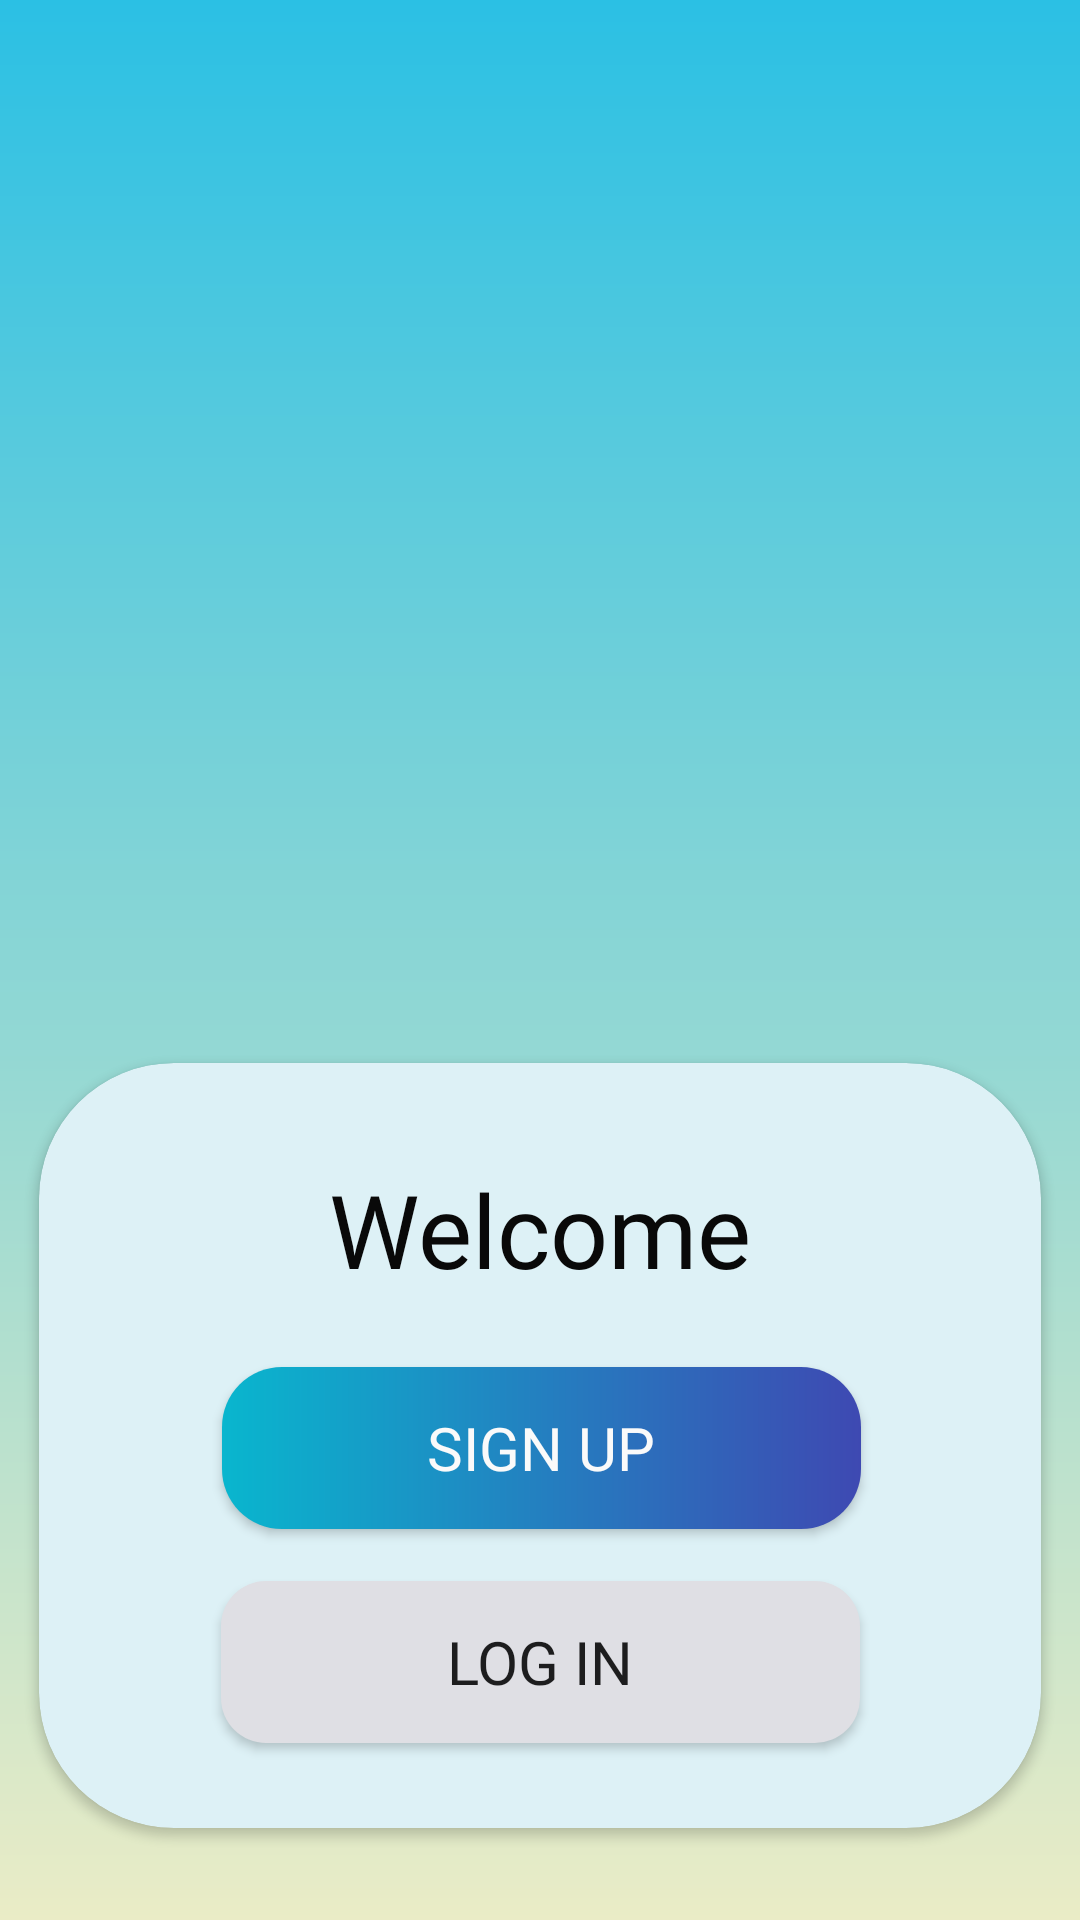

Layout XML and referenced resources for this Android screen:
<!-- AndroidManifest.xml: application theme Theme.Hospital_Management_app -->
<!-- res/layout/activity_welcome_page.xml -->
<?xml version="1.0" encoding="utf-8"?>
<androidx.constraintlayout.widget.ConstraintLayout xmlns:android="http://schemas.android.com/apk/res/android"
    xmlns:app="http://schemas.android.com/apk/res-auto"
    xmlns:tools="http://schemas.android.com/tools"
    android:layout_width="match_parent"
    android:layout_height="match_parent"
    tools:context=".Welcome_page_activity"
    android:background="@drawable/gradient">

    <androidx.cardview.widget.CardView
        android:id="@+id/cardView"
        android:layout_width="334dp"
        android:layout_height="255dp"
        android:elevation="50dp"
        app:cardBackgroundColor="#DDF1F6"
        app:cardCornerRadius="45dp"
        app:layout_constraintBottom_toBottomOf="parent"
        app:layout_constraintEnd_toEndOf="parent"
        app:layout_constraintStart_toStartOf="parent"
        app:layout_constraintTop_toTopOf="parent"
        app:layout_constraintVertical_bias="0.92">

        <androidx.constraintlayout.widget.ConstraintLayout
            android:layout_width="match_parent"
            android:layout_height="match_parent">

            <TextView
                android:id="@+id/welcome"
                android:layout_width="258dp"
                android:layout_height="60dp"
                android:fontFamily="@font/poppins_bold"
                android:gravity="center"
                android:includeFontPadding="true"
                android:text="Welcome"
                android:textColor="#090909"
                android:textSize="34sp"
                app:layout_constraintBottom_toBottomOf="parent"
                app:layout_constraintEnd_toEndOf="parent"
                app:layout_constraintStart_toStartOf="parent"
                app:layout_constraintTop_toTopOf="parent"
                app:layout_constraintVertical_bias="0.13" />

            <Button
                android:id="@+id/signupbtn"
                android:layout_width="213dp"
                android:layout_height="54dp"
                android:layout_marginTop="16dp"
                android:background="@drawable/btn_custom"
                android:fontFamily="@font/poppins_semibold"
                android:text="Sign up"
                android:textColor="#FAFAFA"
                android:textSize="20sp"
                app:layout_constraintEnd_toEndOf="parent"
                app:layout_constraintHorizontal_bias="0.504"
                app:layout_constraintStart_toStartOf="parent"
                app:layout_constraintTop_toBottomOf="@+id/welcome" />

            <Button
                android:id="@+id/loginbtn"
                android:layout_width="213dp"
                android:layout_height="54dp"
                android:background="@drawable/btn2_custom"
                android:fontFamily="@font/poppins_semibold"
                android:text="Log in"
                android:textSize="20sp"
                app:layout_constraintBottom_toBottomOf="parent"
                app:layout_constraintEnd_toEndOf="parent"
                app:layout_constraintHorizontal_bias="0.502"
                app:layout_constraintStart_toStartOf="parent"
                app:layout_constraintTop_toBottomOf="@+id/signupbtn"
                app:layout_constraintVertical_bias="0.377" />
        </androidx.constraintlayout.widget.ConstraintLayout>

    </androidx.cardview.widget.CardView>

    <ImageView
        android:id="@+id/imageView2"
        android:layout_width="345dp"
        android:layout_height="317dp"
        app:layout_constraintBottom_toTopOf="@+id/cardView"
        app:layout_constraintEnd_toEndOf="parent"
        app:layout_constraintStart_toStartOf="parent"
        app:layout_constraintTop_toTopOf="parent"
        tools:srcCompat="@tools:sample/avatars" />
</androidx.constraintlayout.widget.ConstraintLayout>
<!-- resources referenced by this layout -->
<resources>
  <!-- drawable btn2_custom (drawable) -->
  <?xml version="1.0" encoding="utf-8"?>
  <shape xmlns:android="http://schemas.android.com/apk/res/android">
  <corners
      android:radius="15dp"
      />
      <solid
          android:color="#dfdfe4"/>
  
  </shape>
  <!-- drawable btn_custom (drawable) -->
  <?xml version="1.0" encoding="utf-8"?>
  <shape xmlns:android="http://schemas.android.com/apk/res/android">
       <corners
           android:radius="20dp"
           />
      <gradient
          android:startColor="#09b6ce"
          android:endColor="#3e49b2"
          android:angle="360"/>
  </shape>
  <!-- drawable gradient (drawable) -->
  <?xml version="1.0" encoding="utf-8"?>
  <shape xmlns:android="http://schemas.android.com/apk/res/android">
   <gradient android:startColor="@color/Start_color_blu"
       android:endColor="@color/End_color_white"
       android:angle="270"/>
  </shape>
  <style name="Theme.Hospital_Management_app" parent="Base.Theme.Hospital_Management_app" />
  <color name="Start_color_blu">#2BC0E4 </color>
  <color name="End_color_white">#EAECC6</color>
  <style name="Base.Theme.Hospital_Management_app" parent="Theme.AppCompat.Light.NoActionBar">
          
           <item name="colorPrimary">@color/bluish_deep</item>
         
      </style>
  <color name="bluish_deep">#1656B8</color>
</resources>
